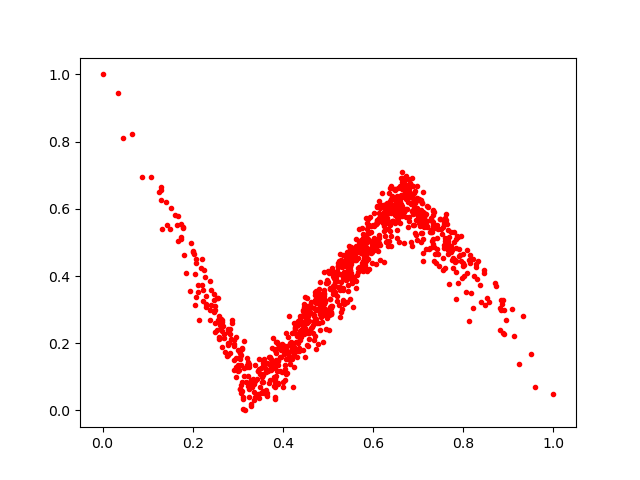

Values plotted in this chart, from the file beside it:
0.5701382, 0.49729645
0.6582, 0.6301
0.3963, 0.1805
0.795, 0.5202
0.6811, 0.6481
0.3089, 0.05767
0.4279, 0.2487
0.5222, 0.367
0.5892, 0.5488
0.6675, 0.6797
0.8086, 0.4786
0.6814, 0.6428
0.5124, 0.3958
0.7346, 0.5899
0.5792, 0.5184
0.4921, 0.3467
0.5829, 0.4275
0.57, 0.4874
0.7286, 0.5717
0.4742, 0.3189
0.205, 0.4051
0.2587, 0.2813
0.4105, 0.2184
0.6399, 0.5867
0.4459, 0.3153
0.5481, 0.3319
0.4775, 0.3561
0.595, 0.531
0.2625, 0.2728
0.6096, 0.605
0.3721, 0.1577
0.5315, 0.3005
0.7404, 0.5421
0.385, 0.2034
0.754, 0.4522
0.604, 0.5003
0.483, 0.2401
0.4951, 0.2982
0.7333, 0.593
0.7474, 0.5706
0.5404, 0.3871
0.4812, 0.3125
0.5357, 0.3155
0.5362, 0.4115
0.4652, 0.2471
0.5123, 0.3955
0.6026, 0.5484
0.4758, 0.3263
0.6493, 0.6134
0.6004, 0.4902
0.5573, 0.4828
0.4564, 0.1903
0.7435, 0.466
0.3122, 0.04096
0.2702, 0.2151
0.6509, 0.6118
0.5257, 0.43
0.5838, 0.4605
0.7179, 0.4796
0.2806, 0.201
0.9506, 0.169
... 952 more rows
